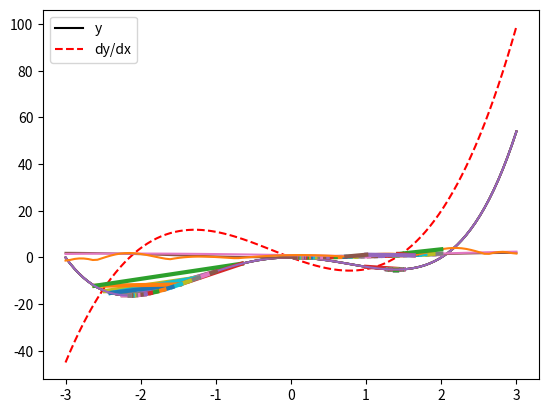

Python code for this plot:
import numpy as np
import matplotlib.pyplot as plt
x = np.linspace(-3,3,100)
def f(x):
  return x**4 - 6*x**2 + x**3
def f_prime(x):
  return 4 * x**3 - 12 * x + 3 * x **2
y = np.array([f(_x) for _x in x])
dydx = np.array([f_prime(_x) for _x in x])
plt.plot(x,y,'k')
plt.plot(x, dydx,'--r')
plt.legend(['y','dy/dx'])

def visualize_descent(x,f,f_prime,initial_guess,stepsize=0.1,steps=1):
  y = np.array([f(_x) for _x in x])
  plt.plot(x,y)
  if steps ==0: return initial_guess
  for step in range(steps):
    update = stepsize * f_prime(initial_guess)
    updated_guess = initial_guess - update
    plt.plot((initial_guess, updated_guess),(f(initial_guess),f(updated_guess)), lw=3)
    initial_guess = updated_guess
  return updated_guess

final_guess = visualize_descent(x,f,f_prime,-1,0.1,1)
print(final_guess)

# Here, we show many steps of the descent algorithm, starting from this location: 
print(visualize_descent(x,f,f_prime,1,0.1,100))



# When we initialize in the vicinity of the global minimum, we expect to descend to the global minimum
print(visualize_descent(x,f,f_prime,-1,0.1,10))

# When we initialize in the vicinity of the global minimum, we expect to descend to the global minimum
print(visualize_descent(x,f,f_prime,-1,0.01,100))

def f(x):
  return 1 - np.cos(x)
def f_prime(x):
  return np.sin(x)
visualize_descent(x,f,f_prime,2,0.1,40)

def f(x):
  return .5 * x + np.abs(1 - 2 * np.sin(x / 2))
def f_prime(x):
  return 0.5 - np.sign(1 - 2 * np.sin(x / 2)) * np.cos(x / 2)
visualize_descent(x,f,f_prime,2,0.1,4)

def f(x):
  return .5 * x + np.abs(1 - 2 * np.sin(x**2))
def f_prime(x):
  return 0.5 + np.sign(1 - 2 * np.sin(x**2)) * -4 * x * np.cos(x ** 2)
visualize_descent(x,f,f_prime,2,0.1,4)

